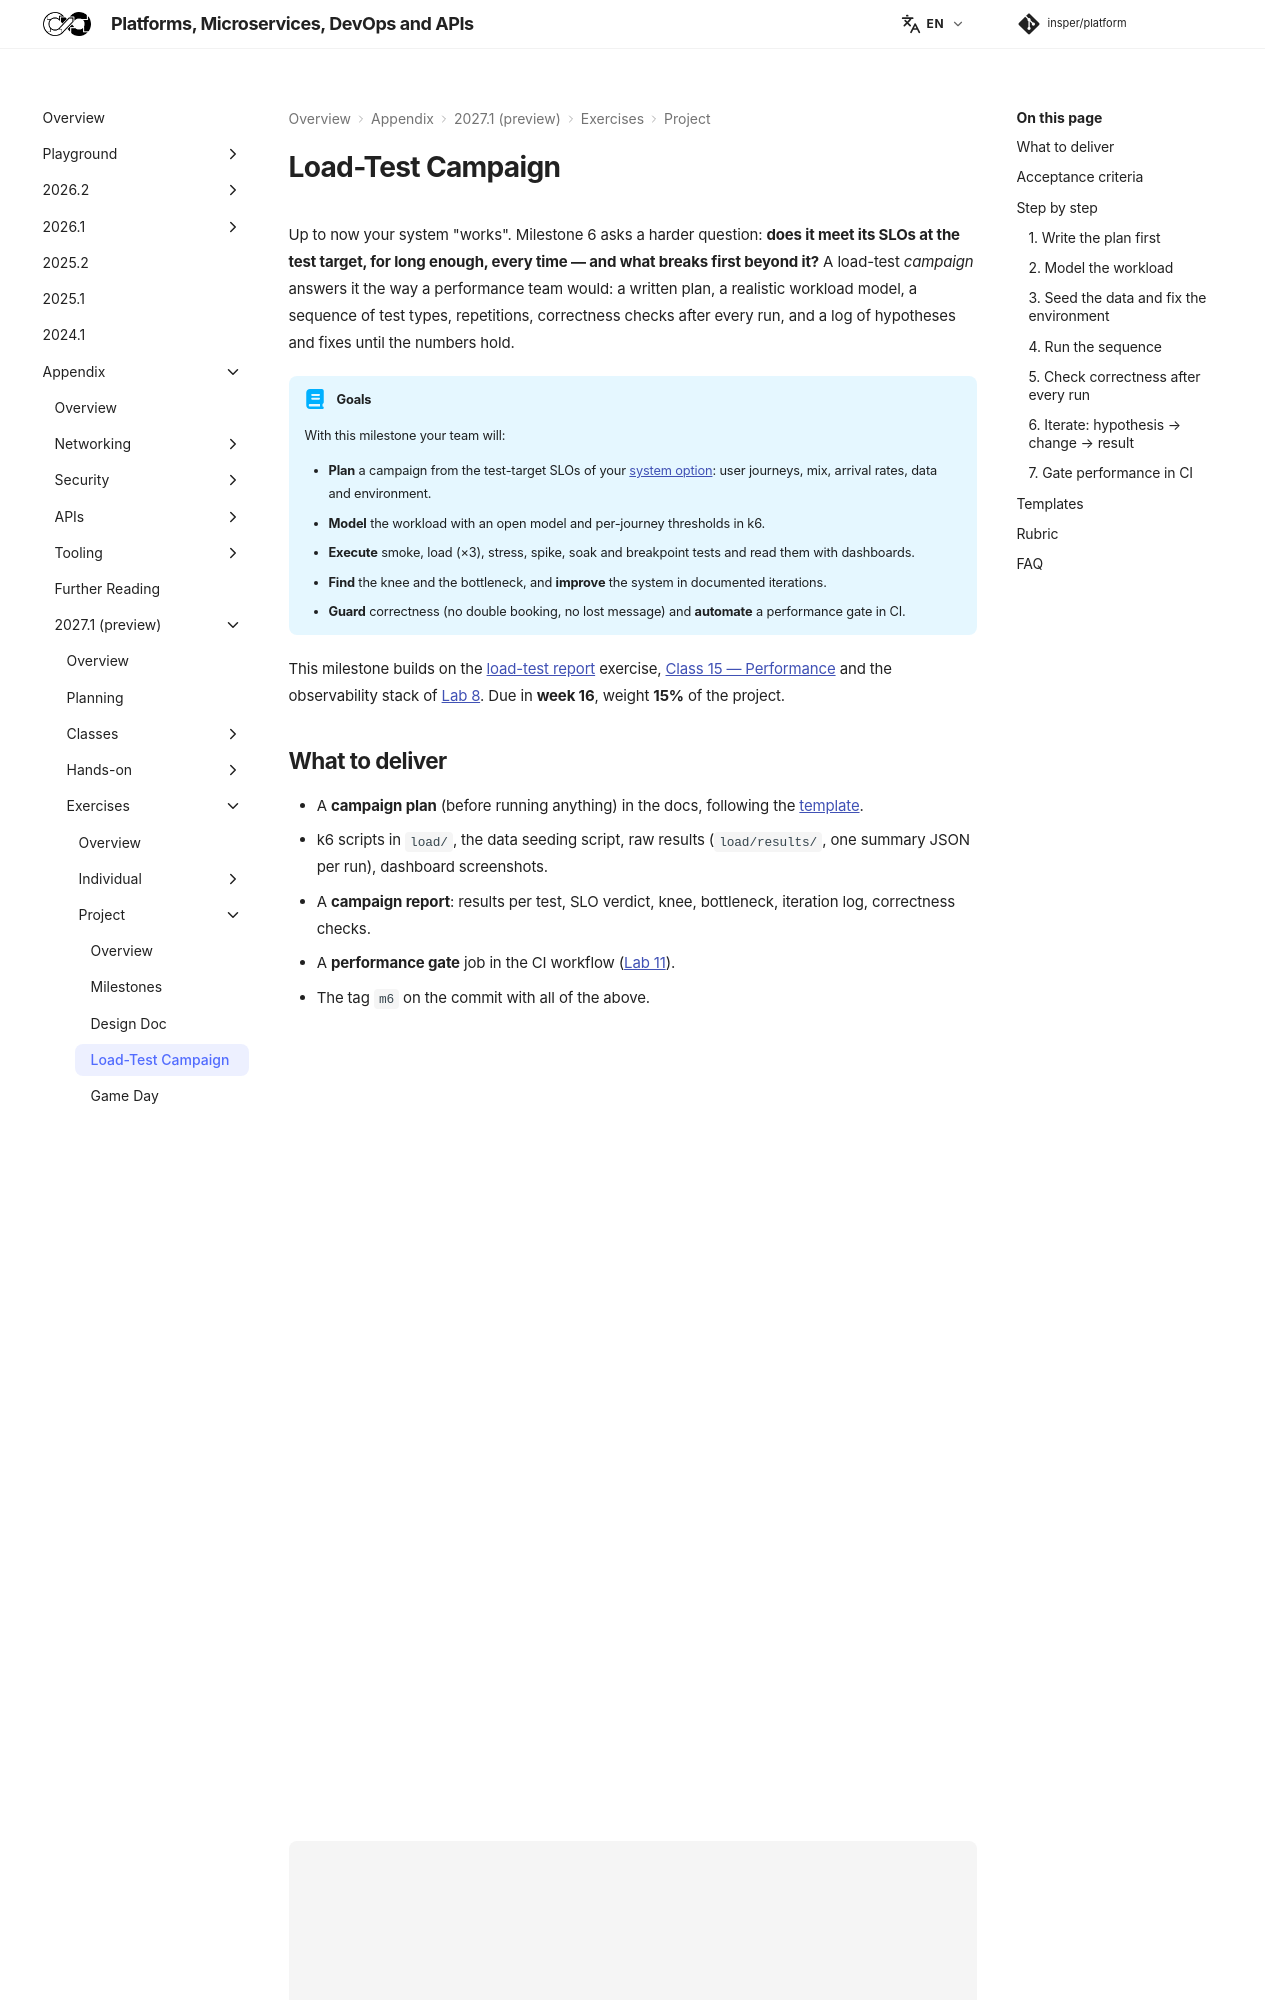

repository: Insper/platform · page: 2027.1/exercises/project/load-test-campaign/index.html · generator: mkdocs

Up to now your system "works". Milestone 6 asks a harder question: **does it meet its SLOs at the test target, for long enough, every time — and what breaks first beyond it?** A load-test *campaign* answers it the way a performance team would: a written plan, a realistic workload model, a sequence of test types, repetitions, correctness checks after every run, and a log of hypotheses and fixes until the numbers hold.

!!! abstract "Goals"

    With this milestone your team will:

    - **Plan** a campaign from the test-target SLOs of your [system option](../index.md#system-options): user journeys, mix, arrival rates, data and environment.
    - **Model** the workload with an open model and per-journey thresholds in k6.
    - **Execute** smoke, load (×3), stress, spike, soak and breakpoint tests and read them with dashboards.
    - **Find** the knee and the bottleneck, and **improve** the system in documented iterations.
    - **Guard** correctness (no double booking, no lost message) and **automate** a performance gate in CI.

This milestone builds on the [load-test report](../../load-test-report/index.md) exercise, [Class 15 — Performance](../../../classes/performance/index.md) and the observability stack of [Lab 8](../../../hands-on/8/index.md). Due in **week 16**, weight **15%** of the project.

## What to deliver

- A **campaign plan** (before running anything) in the docs, following the [template](#templates).
- k6 scripts in `load/`, the data seeding script, raw results (`load/results/`, one summary JSON per run), dashboard screenshots.
- A **campaign report**: results per test, SLO verdict, knee, bottleneck, iteration log, correctness checks.
- A **performance gate** job in the CI workflow ([Lab 11](../../../hands-on/11/index.md)).
- The tag `m6` on the commit with all of the above.

## Acceptance criteria

- [ ] **(mandatory)** Plan written and committed **before** the first load run (the commit history shows it).
- [ ] **(mandatory)** At the **test target** of your option, every SLO holds for **≥ 10 minutes** of steady state in **3 repetitions** (or, if not reachable, the bottleneck is proven and a new target was agreed with the instructor before week 14).
- [ ] Workload model with **at least 3 user journeys**, a mix in %, and **open-model** executors (`constant-arrival-rate` / `ramping-arrival-rate`).
- [ ] Per-journey thresholds (tags) that encode the SLOs; k6 exits non-zero when an SLO fails.
- [ ] Smoke, load ×3, stress up to **2× the target**, spike, soak **≥ 30 minutes** and breakpoint executed; raw results committed.
- [ ] Knee identified (throughput vs p99) and the **bottleneck** named with evidence (dashboards, USE, Little's Law).
- [ ] **≥ 2 improvement iterations** documented with before/after numbers under the same workload.
- [ ] A **correctness check** after every run (e.g. 0 double bookings) with its output.
- [ ] A **performance gate** in CI: a k6 smoke run with thresholds that fails the pipeline on regression.
- [ ] *AI usage* section (see the [policy](../../index.md#use-of-ai-tools)).

## Step by step

### 1. Write the plan first

A plan forces the team to agree on what "success" means **before** the numbers tempt you to move the goalposts. Start from the SLO table of your option; turn each SLO into a k6 threshold; define the journeys and their share of the traffic from your M1 estimates; decide where the tests run (Docker Compose or Kubernetes, which machine, which resources) and what data is seeded.

``` diagram
flowchart LR
    plan["Plan<br/>SLOs → thresholds<br/>journeys, mix, data"] --> smoke["Smoke<br/>script works"]
    smoke --> load["Load ×3<br/>target, ≥ 10 min"]
    load --> stress["Stress<br/>up to 2× target"]
    stress --> spike["Spike"]
    spike --> soak["Soak<br/>≥ 30 min"]
    soak --> bp["Breakpoint"]
    bp --> analyse["Analyse<br/>knee, bottleneck"]
    analyse -->|"hypothesis → change"| load
```
